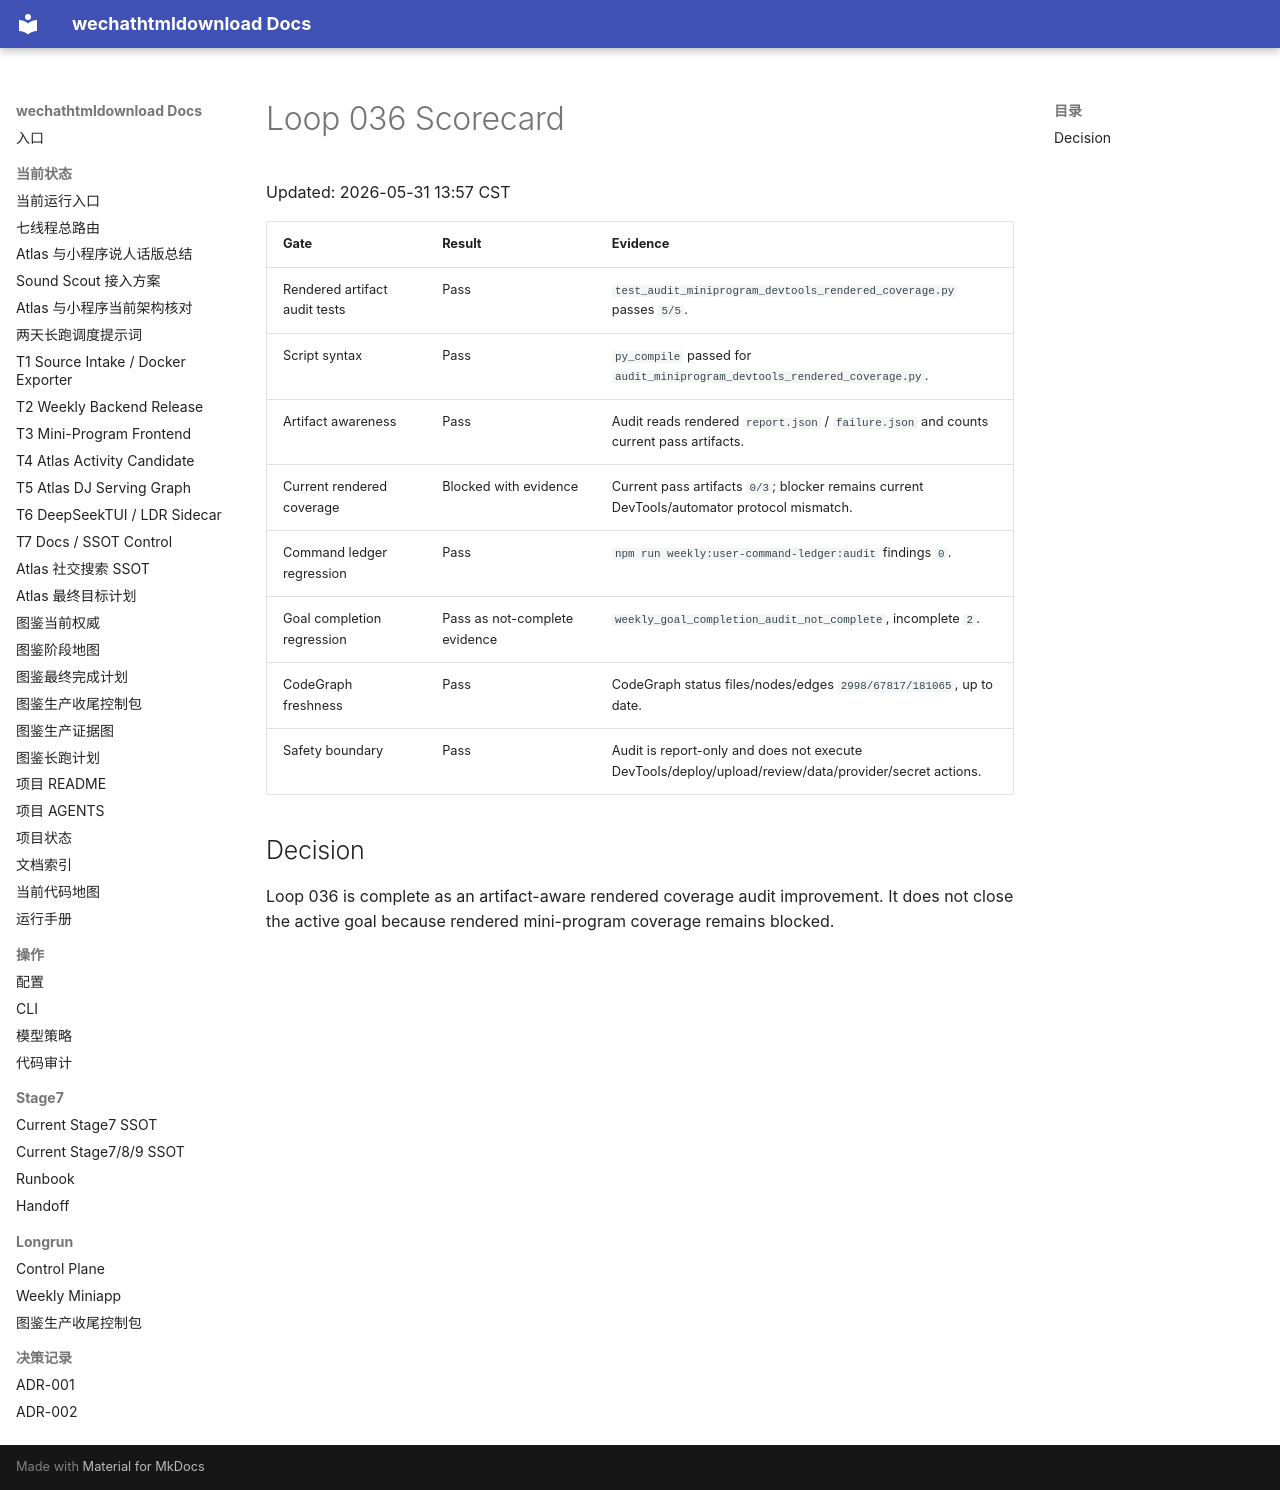

repository: yutianyu111602-glitch/wechathtmldownload · page: longrun/atlas-route-external-db-20260531/loops/loop-036-scorecard.html · generator: mkdocs

# Loop 036 Scorecard

Updated: 2026-05-31 13:57 CST

| Gate | Result | Evidence |
| --- | --- | --- |
| Rendered artifact audit tests | Pass | `test_audit_miniprogram_devtools_rendered_coverage.py` passes `5/5`. |
| Script syntax | Pass | `py_compile` passed for `audit_miniprogram_devtools_rendered_coverage.py`. |
| Artifact awareness | Pass | Audit reads rendered `report.json` / `failure.json` and counts current pass artifacts. |
| Current rendered coverage | Blocked with evidence | Current pass artifacts `0/3`; blocker remains current DevTools/automator protocol mismatch. |
| Command ledger regression | Pass | `npm run weekly:user-command-ledger:audit` findings `0`. |
| Goal completion regression | Pass as not-complete evidence | `weekly_goal_completion_audit_not_complete`, incomplete `2`. |
| CodeGraph freshness | Pass | CodeGraph status files/nodes/edges `2998/67817/181065`, up to date. |
| Safety boundary | Pass | Audit is report-only and does not execute DevTools/deploy/upload/review/data/provider/secret actions. |

## Decision

Loop 036 is complete as an artifact-aware rendered coverage audit improvement. It does not close the active goal because rendered mini-program coverage remains blocked.
